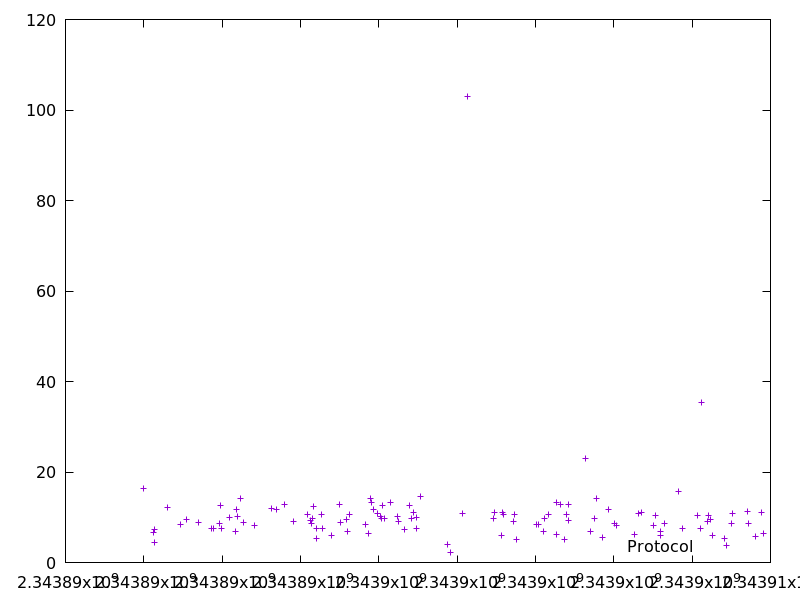

Values plotted in this chart, from the file beside it:
2343889982.858207, 16.32209
2343890240, 6.559
2343890263, 4.494
2343890270, 7.35
2343890594, 12.08
2343890947, 8.356
2343891080, 9.498
2343891408, 8.748
2343891736, 7.638
2343891774, 7.625
2343891939, 8.643
2343891952, 12.52
2343891984, 7.611
2343892185, 9.932
2343892345, 6.96
2343892379, 11.72
2343892392, 10.23
2343892475, 14.14
2343892539, 8.892
2343892836, 8.226
2343893266, 12
2343893382, 11.66
2343893605, 12.76
2343893818, 9.137
2343894184, 10.68
2343894245, 9.323
2343894291, 8.736
2343894302, 9.845
2343894332, 12.28
2343894414, 7.472
2343894419, 5.359
2343894530, 10.7
2343894565, 7.491
2343894785, 5.949
2343895007, 12.73
2343895019, 8.765
2343895177, 9.608
2343895195, 6.962
2343895254, 10.56
2343895652, 8.386
2343895731, 6.414
2343895787, 14.09
2343895811, 13.29
2343895857, 11.76
2343895967, 10.83
2343896045, 10.28
2343896068, 9.856
2343896097, 12.52
2343896140, 9.733
2343896303, 13.23
2343896484, 10.28
2343896513, 9.127
2343896668, 7.315
2343896788, 12.61
2343896828, 9.735
2343896888, 11.17
2343896950, 7.644
2343896964, 9.949
2343897077, 14.53
2343897754, 4.106
2343897835, 2.281
... 55 more rows
